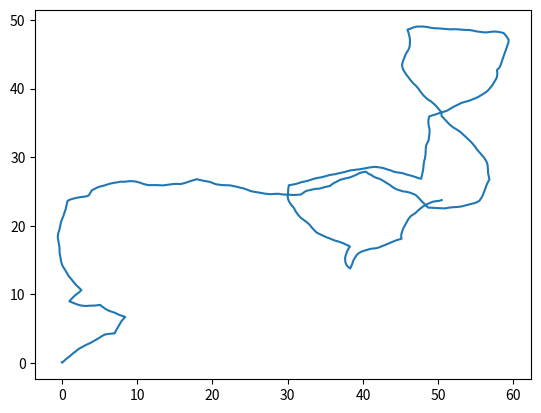

Here is the Python script that generated this plot: (Note: this script raises an exception after producing the figure.)
#!/usr/bin/env python3
# -*- coding: utf-8 -*-
"""
Created on Tue Jan 29 15:50:11 2019

[redacted]
"""

import sys
import numpy as np
import matplotlib.pyplot as plt
import time
import math
import scipy.optimize   #for log-likelihood
from scipy.special import iv  #for Bessel function
from scipy.stats import vonmises  #for von Mises distribution

#Hybrid Gaussian process for angle time series
def d_theta(alpha, dc_perp, K, w, dC):
    '''
    Return change in theta angle for each step
    Input with alpha for weighting, dc for orthogonal concentration difference, and K covariance in weathervaning
    W as the weighting/kernel on concentration in the signoidal function for tumbling rate 
    '''
    wv = alpha*dc_perp + K*np.random.randn()  #weathervaning strategy
    #P_event = 0.023/(0.4 + np.exp(40*dC/dt)) + 0.003  #sigmoidal function with parameters w
    P_event = 0.023/(1 + np.exp(40*dC/dt))  #less parameter version
    if np.random.rand() < P_event:
        beta = 1
    else:
        beta = 0
    rt = beta*(np.random.rand()*360-180) #(2*np.pi)  #run-and-tumble strategy
    #rt = beta*(np.random.randn()*K + 100)  #alternative Gaussian mixture
    dth = wv + rt
    if dth > 180:
        dth = dth-360  #bounded by angle measurements
    if dth < -180:
        dth = dth+360
    return dth

#concentration gradient in space
def gradient(C0,x,y):
    concentration = C0/(4*np.pi*d*D*duT)*np.exp(-(x-dis2targ)**2/(400*D*duT*50))  #depends on diffusion conditions
    return concentration

#measure for concentration difference for weathervane
def dc_measure(dxy,xx,yy):
    perp_dir = np.array([-dxy[1], dxy[0]])
    perp_dir = perp_dir/np.linalg.norm(perp_dir)
    perp_dC = gradient(C0, xx+perp_dir[0], yy+perp_dir[1]) - gradient(C0, xx-perp_dir[0], yy-perp_dir[1])
    return perp_dC

#gradient environment
dis2targ = 50
C0 = 0.2
D = 0.000015
duT = 60*60*1
d = 0.18

#chemotaxis strategy parameter
alpha = 20  #strength of OU forcing
K = 5  #covariance of weathervane
w = 0  #logistic parameter (default for now)
T = 3000
dt = 0.6  #seconds
v_m = 0.12  #mm/s
v_s = 0.01  #std of speed
time = np.arange(0,T*dt,dt)
xs = np.zeros(time.shape)
ys = np.zeros(time.shape)  #2D location
xs[0] = np.random.randn()
ys[0] = np.random.randn()
ths = np.zeros(time.shape)  #agle with 1,0
ths[0] = np.random.randn()
dxy = np.random.randn(2)

### with turning (Brownian-like tragectories)
#for t in range(1,len(time)):
#    
#    #concentration = gradient(C0,xs[t-1],ys[t-1])
#    dC = gradient(C0, xs[t-1],ys[t-1]) - gradient(C0, xs[t-2],ys[t-2])
#    dc_perp = dc_measure(dxy,xs[t-1],ys[t-1])      
#    dth = d_theta(alpha, -dc_perp, K, 0, dC)
#    ths[t] = ths[t-1] + dth*dt
#    
#    e1 = np.array([1,0])
#    vec = np.array([xs[t-1],ys[t-1]])
#    theta = math.acos(np.clip(np.dot(vec,e1)/np.linalg.norm(vec)/np.linalg.norm(e1), -1, 1)) #current orienation relative to (1,0)
#
#    vv = v_m + v_s*np.random.randn()
#    dd = np.array([vv*np.sin(ths[t]*np.pi/180), vv*np.cos(ths[t]*np.pi/180)])  #displacement
#    c, s = np.cos(theta), np.sin(theta)
#    R = np.array(((c,s), (-s, c)))  #rotation matrix, changing coordinates
#    dxy = np.dot(R,dd)
#    
#    xs[t] = xs[t-1] + dxy[0]*dt
#    ys[t] = ys[t-1] + dxy[1]*dt
#
##plt.plot(ths)
#plt.figure()
#plt.plot(xs,ys)
#plt.figure()
#x = np.arange(np.min(xs),np.max(xs),1)
#xx_grad = C0/(4*np.pi*d*D*duT)*np.exp(-(x-dis2targ)**2/(400*D*duT*50))
#plt.imshow(np.expand_dims(xx_grad,axis=1).T,extent=[np.min(xs),np.max(xs),np.min(ys),np.max(ys)])
#plt.hold(True)
#plt.plot(xs,ys,'white')

#####
#Generate trajeectories
#####
all_dc_p = []
all_dc = []
all_th = []
for ii in range(20):
    xs = np.zeros(time.shape)
    ys = np.zeros(time.shape)  #2D location
    xs[0] = np.random.randn()*0.1
    ys[0] = np.random.randn()*0.1
    ths = np.zeros(time.shape)  #agle with 1,0
    ths[0] = np.random.rand()*0
    dcs = np.zeros(time.shape)
    dcps = np.zeros(time.shape)
    dths = np.zeros(time.shape)
    for t in range(1,len(time)):
        
        dC = gradient(C0, xs[t-1],ys[t-1]) - gradient(C0, xs[t-2],ys[t-2])
        dc_perp = dc_measure(dxy,xs[t-1],ys[t-1])      
        dth = d_theta(alpha, -dc_perp, K, 0, dC)
        ths[t] = ths[t-1] + dth*dt
        
        #data collection
        dcs[t] = dC  #concentration
        dcps[t] = dc_perp  #perpendicular concentration difference
        dths[t] = dth  #theta angle change
        
        
        e1 = np.array([1,0])
        vec = np.array([xs[t-1],ys[t-1]])
        theta = math.acos(np.clip(np.dot(vec,e1)/np.linalg.norm(vec)/np.linalg.norm(e1), -1, 1)) #current orienation relative to (1,0)

        vv = v_m + v_s*np.random.randn()
        dd = np.array([vv*np.sin(ths[t]*np.pi/180), vv*np.cos(ths[t]*np.pi/180)])  #displacement
        c, s = np.cos(theta), np.sin(theta)
        R = np.array(((c,s), (-s, c)))  #rotation matrix, changing coordinates
        dxy = np.dot(R,dd)

        xs[t] = xs[t-1] + dxy[0]*dt
        ys[t] = ys[t-1] + dxy[1]*dt

    all_dc_p.append(dcps)  #recording dC_perpendicular
    all_dc.append(dcs)  #recording dC
    all_th.append(dths)  #recording head angle
        
    plt.plot(xs,ys)
    plt.hold(True)

###ALL DATA HERE~~
data_th = np.array(all_th).reshape(-1)
data_dcp = np.array(all_dc_p).reshape(-1)
data_dc = np.array(all_dc).reshape(-1)

#####
#Inference for chemotactic strategy
#####

#von Mises distribution test
d2r = np.pi/180
vm_par = vonmises.fit((data_th-alpha*data_dcp)*d2r, scale=1)
plt.hist(data_th*d2r,bins=100,normed=True);
plt.hold(True)
xx = np.linspace(np.min(data_th*d2r),np.max(data_th*d2r),100)
rv = vonmises(vm_par[0])
plt.plot(xx, rv.pdf(xx),linewidth=3)

#negative log-likelihood
def nLL(THETA, dth,dcp,dc):
    #a_, k_, A_, B_, C_, D_ = THETA  #inferred paramter
    a_,k_,A_,B_ = THETA
    #P = sigmoid(A_, B_, C_, D_, dcp)
    P = sigmoid2(A_,B_,dcp)
    #VM = np.exp(k_*np.cos((dth-a_*dcp)*d2r)) / (2*np.pi*iv(0,k_))#von Mises distribution
    #vm_par = vonmises.fit((dth-a_*dcp)*d2r, scale=1)
    rv = vonmises(k_)#(vm_par[0])
    VM = rv.pdf((dth-a_*dcp)*d2r)
    marginalP = np.multiply((1-P), VM) + (1/(2*np.pi))*P
    nll = -np.sum(np.log(marginalP+1e-7))#, axis=1)
    #fst = np.einsum('ij,ij->i', 1-P, VM)
    #snd = np.sum(1/np.pi*P, axis=1)
    return np.sum(nll)

rv = vonmises(K)
VM = rv.pdf((data_th-alpha*data_dcp)*d2r)
def nLL2(THETA, VM, dth,dcp,dc):
    A_, B_ = THETA  #inferred paramter
    P = sigmoid2(A_, B_, dcp)
    marginalP = np.multiply((1-P), VM) + (1/(2*np.pi))*P
    nll = -np.sum(np.log(marginalP+1e-7))
    return np.sum(nll)

#sigmoidal function
def sigmoid(a,b,c,d,x):
    #a,b,c,d = p
    y = a / (b + np.exp(c*x)) + d
    ###Simulated function
    #P_event = 0.023/(0.4 + np.exp(40*dC/dt)) + 0.003
    return y

def sigmoid2(a,b,x):
    #a,b,c,d = p
    y = a / (1 + np.exp(b*x))
    ###Simulated function
    #P_event = 0.023/(0.4 + np.exp(40*dC/dt)) + 0.003
    return y

###Take derivative for optimization
def der(THETA):
    a_, k_, A_, B_, C_, D_ = THETA
    der = np.zeros(len(THETA))
    der[0] = 0
    der[1] = 0 #...
    return der

#optimize all
theta_guess = 10,1,0.01,0.1#,10,0.001  #a_, k_, A_, B_, C_, D_ 
###Ground Truth: 25,5,0.023,0.4,40,0.003
res = scipy.optimize.minimize(nLL,theta_guess,args=(data_th,data_dcp,data_dc),method='Nelder-Mead',bounds = ((0,None),(0,None),(None,None),(None,None)))
theta_fit = res.x
#optimize logistic
theta_guess = 1,0.5  #a_, k_, A_, B_, C_, D_ 
###Ground Truth: 25,5,0.023,0.4,40,0.003
res = scipy.optimize.minimize(nLL2,theta_guess,args=(VM,data_th,data_dcp,data_dc),bounds = ((0,None),(0,None)))
theta_fit = res.x

###
xp = np.linspace(-0.5, 0.5, 1000)
pxp=sigmoid(theta_fit[2],theta_fit[3],theta_fit[4],theta_fit[5],xp)

#plt.plot(x*10, y*0.1,'.')
plt.plot(xp,pxp,'-',linewidth=3,label='fit')
plt.hold(True)
plt.plot(xp,sigmoid((0.023,0.4,40,0.003),xp),linewidth=3,label='ground-truth')
plt.xlabel('x')
plt.ylabel('y',rotation='horizontal') 
plt.grid(True)
plt.legend()

### step-wise fitting
aa,bb = np.histogram(data_dc,bins=10)
dC_bin = []
for i in range(0,len(bb)-1):
    pos = np.where((data_dc>bb[i]) & (data_dc<=bb[i+1]))[0]
    dC_bin.append(pos)
def nLL3(THETA, dth,dcp):
    a_, k_, p_ = THETA  #inferred paramter
    rv = vonmises(k_)
    VM = rv.pdf((dth-a_*dcp)*d2r)
    marginalP = np.multiply((1-p_), VM) + (1/(2*np.pi))*p_
    nll = -np.sum(np.log(marginalP+1e-7))
    return np.sum(nll)
theta_guess = np.array([10,10,0.1])
res = scipy.optimize.minimize(nLL3,theta_guess,args=(data_th,data_dcp),bounds = ((None, None), (0,None),(0,1)))
theta_fit = res.x